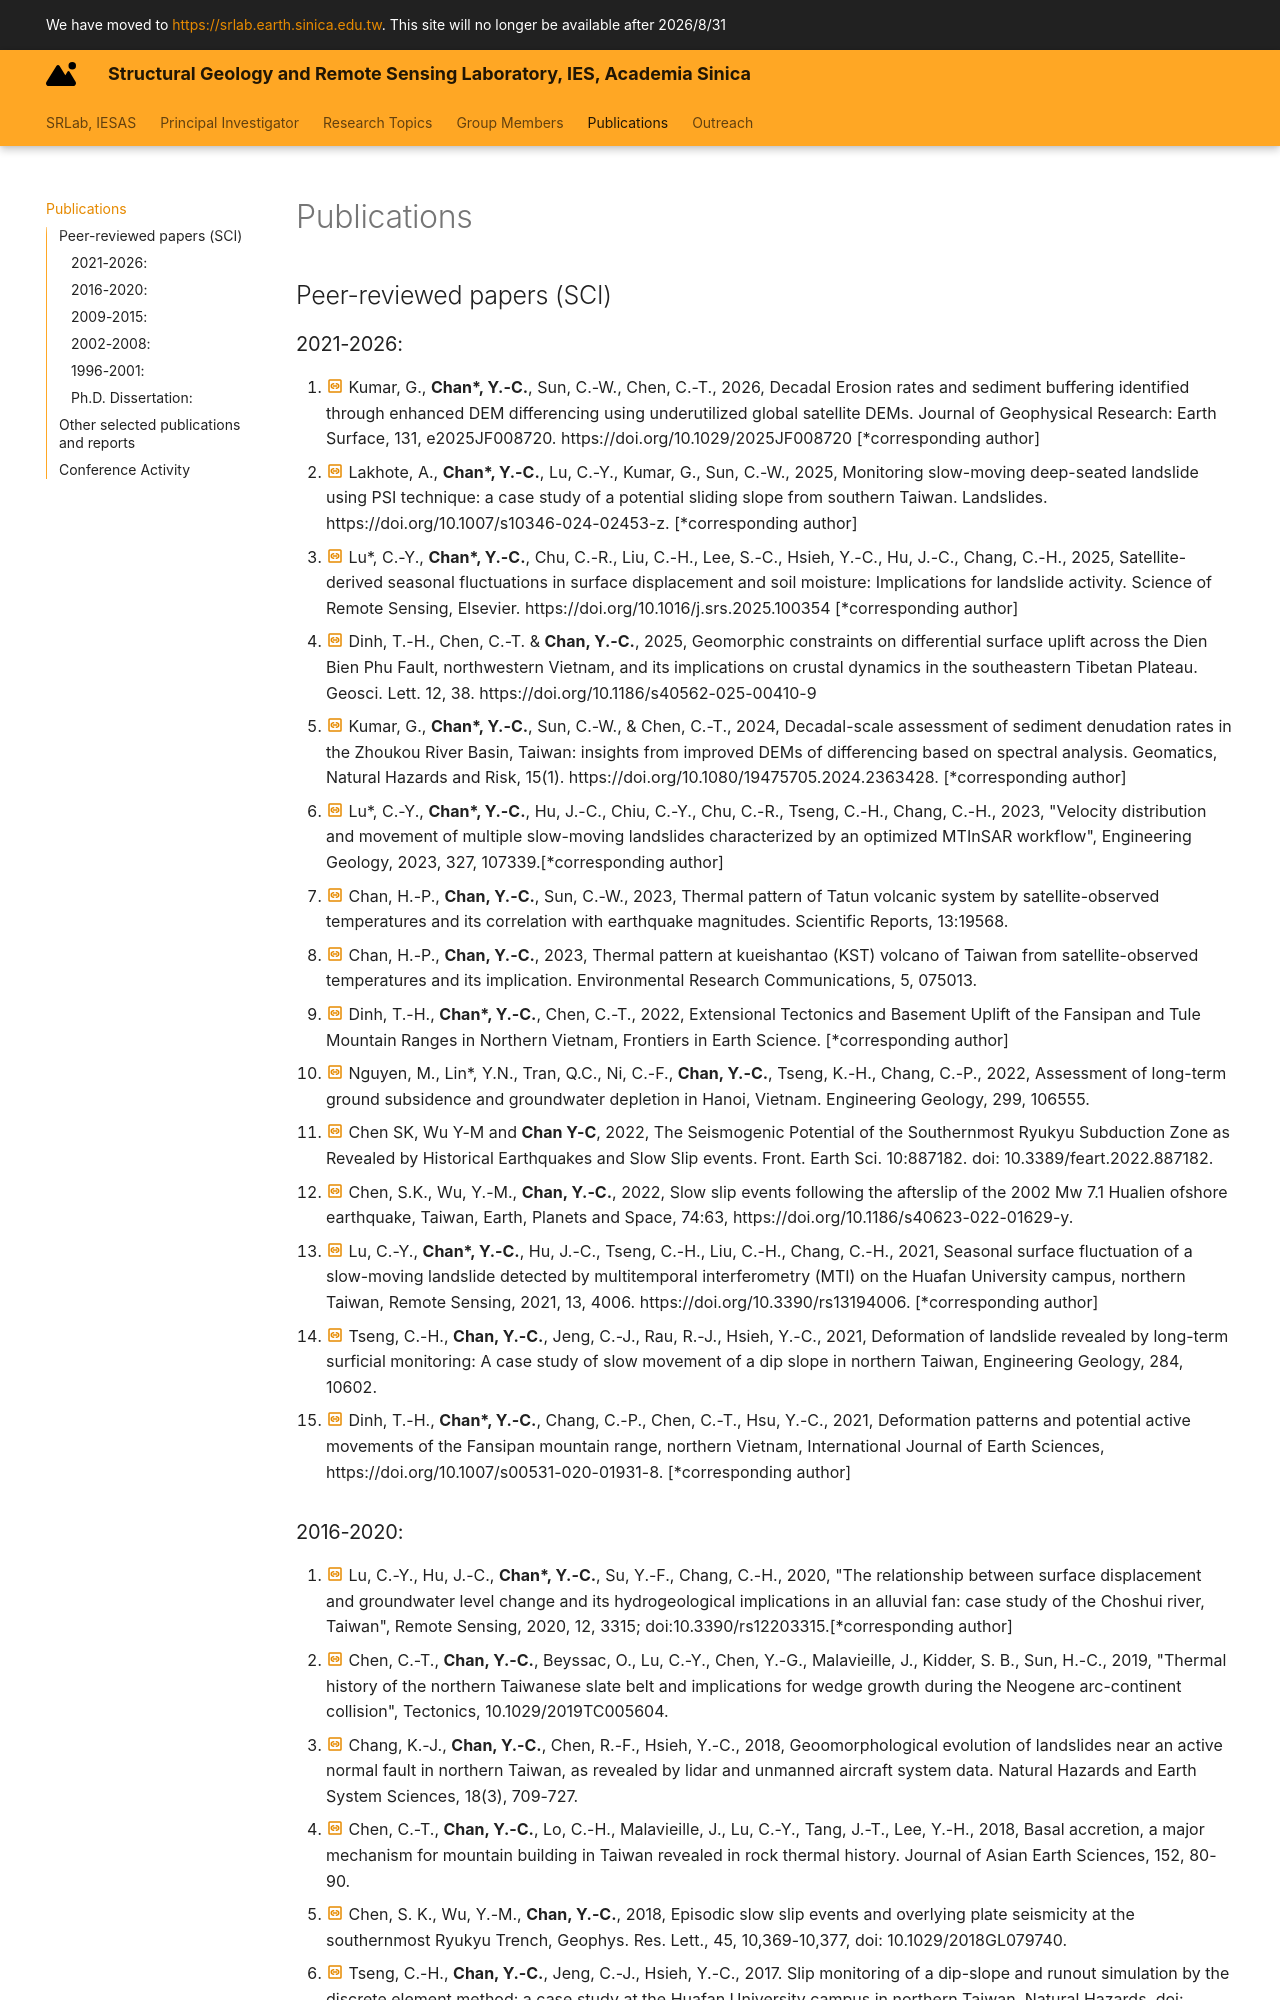

repository: SRLab-Code-Club/SRLab-YC-Site · page: PubList/index.html · generator: mkdocs

---
title: "PUBLICATION LIST"
---  
## Peer-reviewed papers (SCI)
  
### 2021-2026:
1. [:material-link-box-outline:](https://doi.org/10.1029/2025JF008720) Kumar, G., **Chan\*, Y.-C.**, Sun, C.-W., Chen, C.-T., 2026, Decadal Erosion rates and sediment buffering identified through enhanced DEM differencing using underutilized global satellite DEMs. Journal of Geophysical Research: Earth Surface, 131, e2025JF008720. https://doi.org/10.1029/2025JF008720 \[\*corresponding author\]   
1. [:material-link-box-outline:](https://doi.org/10.1007/s10346-024-02453-z) Lakhote, A., **Chan\*, Y.-C.**, Lu, C.-Y., Kumar, G., Sun, C.-W., 2025, Monitoring slow-moving deep-seated landslide using PSI technique: a case study of a potential sliding slope from southern Taiwan. Landslides. https://doi.org/10.1007/s10346-024-02453-z. \[\*corresponding author\]  
1. [:material-link-box-outline:](https://doi.org/10.1016/j.srs.2025.100354) Lu\*, C.-Y., **Chan\*, Y.-C.**, Chu, C.-R., Liu, C.-H., Lee, S.-C., Hsieh, Y.-C., Hu, J.-C., Chang, C.-H., 2025, Satellite-derived seasonal fluctuations in surface displacement and soil moisture: Implications for landslide activity. Science of Remote Sensing, Elsevier. https://doi.org/10.1016/j.srs.2025.100354 \[\*corresponding author\]  
1. [:material-link-box-outline:](https://doi.org/10.1186/s40562-025-00410-9) Dinh, T.-H., Chen, C.-T. & **Chan, Y.-C.**, 2025, Geomorphic constraints on differential surface uplift across the Dien Bien Phu Fault, northwestern Vietnam, and its implications on crustal dynamics in the southeastern Tibetan Plateau. Geosci. Lett. 12, 38. https://doi.org/10.1186/s40562-025-00410-9  
2. [:material-link-box-outline:](https://doi.org/10.1080/19475705.2024.2363428) Kumar, G., **Chan\*, Y.-C.**, Sun, C.-W., & Chen, C.-T., 2024, Decadal-scale assessment of sediment denudation rates in the Zhoukou River Basin, Taiwan: insights from improved DEMs of differencing based on spectral analysis. Geomatics, Natural Hazards and Risk, 15(1). https://doi.org/10.1080/19475705.2024.2363428. \[\*corresponding author\]     
3. [:material-link-box-outline:](https://doi.org/10.1016/j.enggeo.2023.107339) Lu\*, C.-Y., **Chan\*, Y.-C.**, Hu, J.-C., Chiu, C.-Y., Chu, C.-R., Tseng, C.-H., Chang, C.-H., 2023, "Velocity distribution and movement of multiple slow-moving landslides characterized by an optimized MTInSAR workflow", Engineering Geology, 2023, 327, 107339.[*corresponding author]
4. [:material-link-box-outline:](https://doi.org/10.1038/s41598-023-47048-1) Chan, H.-P., **Chan, Y.-C.**, Sun, C.-W., 2023, Thermal pattern of Tatun volcanic system by satellite-observed temperatures and its correlation with earthquake magnitudes. Scientific Reports, 13:19568.
5. [:material-link-box-outline:](https://doi.org/10.1088/2515-7620/ace760) Chan, H.-P., **Chan, Y.-C.**, 2023, Thermal pattern at kueishantao (KST) volcano of Taiwan from satellite-observed temperatures and its implication. Environmental Research Communications, 5, 075013.  
6. [:material-link-box-outline:](https://doi.org/10.3389/feart.2021.741670) Dinh, T.-H., **Chan\*, Y.-C.**, Chen, C.-T., 2022, Extensional Tectonics and Basement Uplift of the Fansipan and Tule Mountain Ranges in Northern Vietnam, Frontiers in Earth Science. \[\*corresponding author\]
7. [:material-link-box-outline:](https://doi.org/10.1016/j.enggeo.2022.106555) Nguyen, M., Lin\*, Y.N., Tran, Q.C., Ni, C.-F., **Chan, Y.-C.**, Tseng, K.-H., Chang, C.-P., 2022, Assessment of long-term ground subsidence and groundwater depletion in Hanoi, Vietnam. Engineering Geology, 299, 106555.
8. [:material-link-box-outline:](https://doi.org/10.3389/feart.2022.887182) Chen SK, Wu Y-M and **Chan Y-C**, 2022, The Seismogenic Potential of the Southernmost Ryukyu Subduction Zone as Revealed by Historical Earthquakes and Slow Slip events. Front. Earth Sci. 10:887182. doi: 10.3389/feart.2022.887182.
9. [:material-link-box-outline:](https://doi.org/10.1186/s40623-022-01629-y) Chen, S.K., Wu, Y.-M., **Chan, Y.-C.**, 2022, Slow slip events following the afterslip of the 2002 Mw 7.1 Hualien ofshore earthquake, Taiwan, Earth, Planets and Space, 74:63, https://doi.org/10.1186/s40623-022-01629-y.
10. [:material-link-box-outline:](https://doi.org/10.3390/rs13194006) Lu, C.-Y., **Chan\*, Y.-C.**, Hu, J.-C., Tseng, C.-H., Liu, C.-H., Chang, C.-H., 2021, Seasonal surface fluctuation of a slow-moving landslide detected by multitemporal interferometry (MTI) on the Huafan University campus, northern Taiwan, Remote Sensing, 2021, 13, 4006. https://doi.org/10.3390/rs13194006. [*corresponding author]
11. [:material-link-box-outline:](https://doi.org/10.1016/j.enggeo.2021.106020) Tseng, C.-H., **Chan, Y.-C.**, Jeng, C.-J., Rau, R.-J., Hsieh, Y.-C., 2021, Deformation of landslide revealed by long-term surficial monitoring: A case study of slow movement of a dip slope in northern Taiwan, Engineering Geology, 284, 10602.
12. [:material-link-box-outline:](https://doi.org/10.1007/s00531-020-01931-8) Dinh, T.-H., **Chan\*, Y.-C.**, Chang, C.-P., Chen, C.-T., Hsu, Y.-C., 2021, Deformation patterns and potential active movements of the Fansipan mountain range, northern Vietnam, International Journal of Earth Sciences, https://doi.org/10.1007/s00531-020-01931-8. [*corresponding author]
